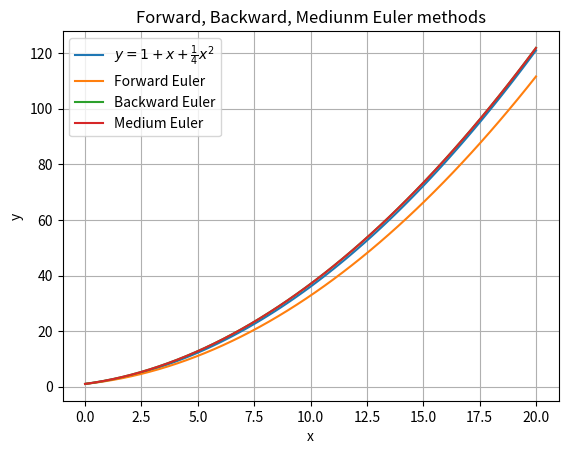

Reproduce this figure in Python.
# f'(x)=sqrt(x) f(0)=1 f(x)=1+x+1./4x^2

import numpy as np
import matplotlib.pyplot as plt

def f(x:np.ndarray) -> np.ndarray:
    return np.array([1+xi+0.25*xi**2 for xi in x])

x0 = np.linspace(0, 20, 100)
y0 = f(x0)

nn = 50
h = 20. / nn

# # forward Euler method for solving ODEs
x1 = np.linspace(0, 20, nn)
y1 = np.zeros(nn)
y1[0] = 1
for i in range(1, nn):
    y1[i] = y1[i-1] + h * np.sqrt(y1[i-1])




# # backward Euler method for solving ODEs
def f2(yn1, yn, h):
    return h*np.sqrt(yn1) - yn1 + yn

def df2(yn1, h):
    return h*0.5*np.power(yn1,-0.5) - 1

x2 = np.linspace(0, 20, nn)
y2 = np.zeros(nn)
y2[0] = 1

# newton-raphson iteration to solve y_{n+1}
def nr(yn, h):
    yn1 = yn
    while abs(f2(yn1, yn, h)) > 1e-6:
        yn1 = yn1 - f2(yn1, yn, h) / df2(yn1, h)
    return yn1

for i in range(1, nn):
    y2[i] = nr(y2[i-1], h)



# Medium Euler method for solving ODEs
def f3(yn1, yn, h):
    return h*np.sqrt(0.5 * (yn1+yn)) - yn1 + yn

def df3(yn1, yn, h):
    return h / (2*np.sqrt(2)) / np.sqrt(yn1+yn) - 1

x3 = np.linspace(0, 20, nn)
y3 = np.zeros(nn)
y3[0] = 1

# newton-raphson iteration to solve y_{n+1}
def nr3(yn, h):
    yn1 = yn
    while abs(f3(yn1, yn, h)) > 1e-6:
        yn1 = yn1 - f3(yn1, yn, h) / df3(yn1, yn, h)
    return yn1

for i in range(1, nn):
    y3[i] = nr(y2[i-1], h)




## plot figure

fig, ax = plt.subplots()
ax.plot(x0, y0, label=r'$y=1+x+\frac{1}{4}x^2$')
ax.plot(x1, y1, label='Forward Euler')
ax.plot(x2, y2, label='Backward Euler')
ax.plot(x3, y3, label='Medium Euler')
ax.set_title('Forward, Backward, Mediunm Euler methods')
ax.set_xlabel('x')
ax.set_ylabel('y')
ax.grid(True)
ax.legend()

plt.show()